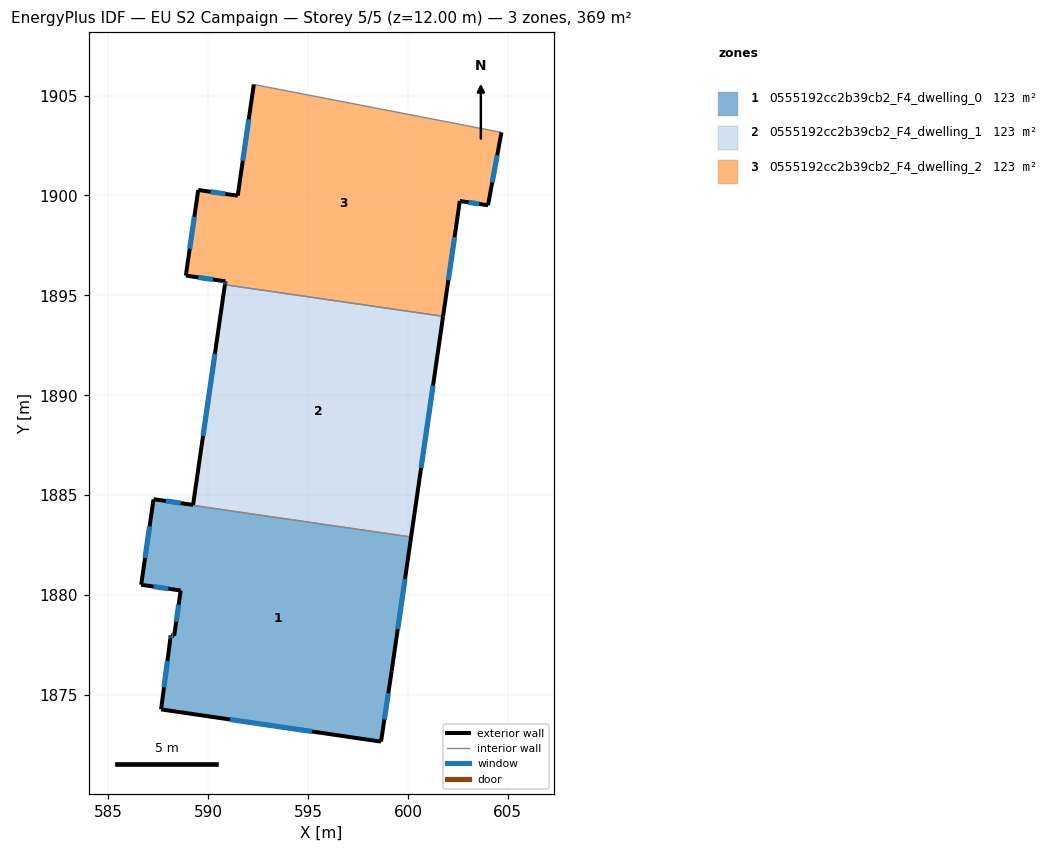
=== STOREY PLAN SPEC (per zone: floor XY polygon, exterior-wall plan segments, windows/doors) ===
zone 1: 0555192cc2b39cb2_F4_dwelling_0  (123.1 m²)
  floor: (600.16, 1882.91) (599.19, 1876.19) (598.65, 1872.67) (587.65, 1874.28) (588.11, 1877.81) (588.13, 1877.99) (588.30, 1877.96) (588.63, 1880.23) (586.65, 1880.51) (587.26, 1884.77)
  exterior wall: (587.26, 1884.77) – (586.65, 1880.51)  [4.3 m]
    window: (587.07, 1883.44) – (586.84, 1881.85)  [1.8 m²]
  exterior wall: (599.19, 1876.19) – (600.16, 1882.91)  [6.8 m]
    window: (599.49, 1878.29) – (599.85, 1880.80)  [2.8 m²]
  exterior wall: (598.65, 1872.67) – (599.19, 1876.19)  [3.6 m]
    window: (598.82, 1873.77) – (599.02, 1875.09)  [1.5 m²]
  exterior wall: (587.65, 1874.28) – (598.65, 1872.67)  [11.1 m]
    window: (591.10, 1873.77) – (595.20, 1873.17)  [4.6 m²]
  exterior wall: (588.11, 1877.81) – (587.65, 1874.28)  [3.6 m]
    window: (587.96, 1876.70) – (587.79, 1875.39)  [1.5 m²]
  exterior wall: (588.13, 1877.99) – (588.11, 1877.81)  [0.2 m]
    window: (588.12, 1877.93) – (588.12, 1877.87)  [0.1 m²]
  exterior wall: (588.30, 1877.96) – (588.13, 1877.99)  [0.2 m]
    window: (588.25, 1877.97) – (588.18, 1877.98)  [0.1 m²]
  exterior wall: (588.63, 1880.23) – (588.30, 1877.96)  [2.3 m]
    window: (588.53, 1879.52) – (588.40, 1878.67)  [1.0 m²]
  exterior wall: (586.65, 1880.51) – (588.63, 1880.23)  [2.0 m]
    window: (587.27, 1880.42) – (588.01, 1880.32)  [0.8 m²]
  interior walls: 1
zone 2: 0555192cc2b39cb2_F4_dwelling_1  (123.2 m²)
  floor: (601.76, 1893.95) (600.16, 1882.91) (587.26, 1884.77) (587.27, 1884.80) (589.25, 1884.51) (590.84, 1895.53)
  exterior wall: (600.16, 1882.91) – (601.76, 1893.95)  [11.2 m]
    window: (600.66, 1886.37) – (601.26, 1890.49)  [4.7 m²]
  exterior wall: (587.27, 1884.80) – (587.26, 1884.77)  [0.0 m]
  exterior wall: (589.25, 1884.51) – (587.27, 1884.80)  [2.0 m]
    window: (588.63, 1884.60) – (587.89, 1884.71)  [0.8 m²]
  exterior wall: (590.84, 1895.53) – (589.25, 1884.51)  [11.1 m]
    window: (590.34, 1892.08) – (589.75, 1887.97)  [4.6 m²]
  interior walls: 2
zone 3: 0555192cc2b39cb2_F4_dwelling_2  (123.1 m²)
  floor: (604.63, 1903.17) (604.68, 1903.16) (604.01, 1899.51) (602.60, 1899.72) (601.76, 1893.95) (590.84, 1895.53) (590.86, 1895.70) (588.89, 1895.99) (589.50, 1900.27) (591.48, 1899.99) (592.29, 1905.55)
  exterior wall: (591.48, 1899.99) – (589.50, 1900.27)  [2.0 m]
    window: (590.86, 1900.08) – (590.12, 1900.18)  [0.8 m²]
  exterior wall: (592.29, 1905.55) – (591.48, 1899.99)  [5.6 m]
    window: (592.03, 1903.81) – (591.73, 1901.73)  [2.3 m²]
  exterior wall: (604.01, 1899.51) – (604.68, 1903.16)  [3.7 m]
    window: (604.22, 1900.65) – (604.47, 1902.01)  [1.5 m²]
  exterior wall: (602.60, 1899.72) – (604.01, 1899.51)  [1.4 m]
    window: (603.04, 1899.65) – (603.56, 1899.58)  [0.6 m²]
  exterior wall: (601.76, 1893.95) – (602.60, 1899.72)  [5.8 m]
    window: (602.02, 1895.76) – (602.33, 1897.91)  [2.4 m²]
  exterior wall: (590.86, 1895.70) – (590.84, 1895.53)  [0.2 m]
    window: (590.86, 1895.65) – (590.85, 1895.59)  [0.1 m²]
  exterior wall: (588.89, 1895.99) – (590.86, 1895.70)  [2.0 m]
    window: (589.51, 1895.90) – (590.24, 1895.79)  [0.8 m²]
  exterior wall: (589.50, 1900.27) – (588.89, 1895.99)  [4.3 m]
    window: (589.31, 1898.93) – (589.08, 1897.33)  [1.8 m²]
  interior walls: 3

=== DERIVED (storey summary) ===
Building: EU S2 Campaign
Storey: 5 of 5  (floor level z = 12.00 m)
Storey gross floor area: 369.4 m²
Zones on this storey: 3
  - 0555192cc2b39cb2_F4_dwelling_0: floor 123.1 m²; exterior wall 34.0 m (101.9 m²); 9 window(s) 14.2 m²; WWR 13.9%
  - 0555192cc2b39cb2_F4_dwelling_1: floor 123.2 m²; exterior wall 24.3 m (73.0 m²); 3 window(s) 10.1 m²; WWR 13.9%
  - 0555192cc2b39cb2_F4_dwelling_2: floor 123.1 m²; exterior wall 25.1 m (75.3 m²); 8 window(s) 10.5 m²; WWR 13.9%
Zone adjacency (shared interzone walls):
  - 0555192cc2b39cb2_F4_dwelling_0 ↔ 0555192cc2b39cb2_F4_dwelling_1
  - 0555192cc2b39cb2_F4_dwelling_1 ↔ 0555192cc2b39cb2_F4_dwelling_2